Run: headless pygame with SDL's dummy video driver; simulated clock (each Clock.tick advances the game by its frame time, no real sleeping); random seed 0; keys injected as events and as key.get_pressed() state; no mouse input.
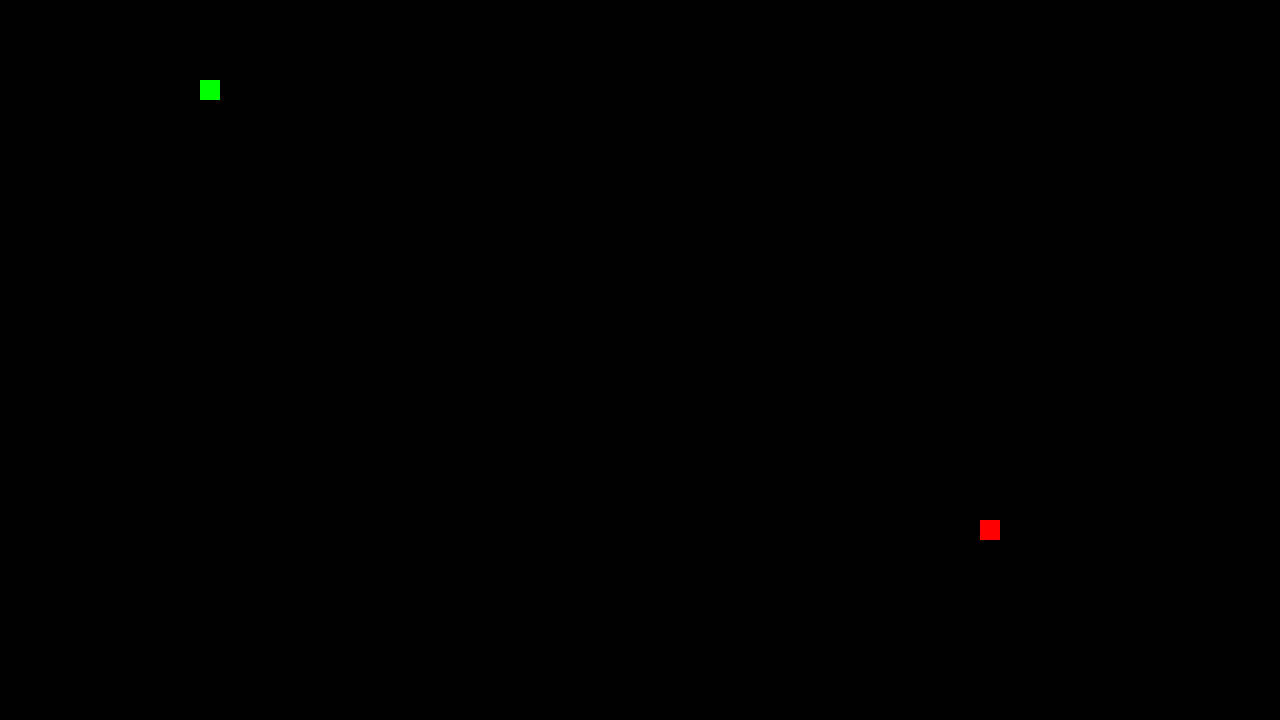
Frame 1 of 4 · flips 1–60 · no input
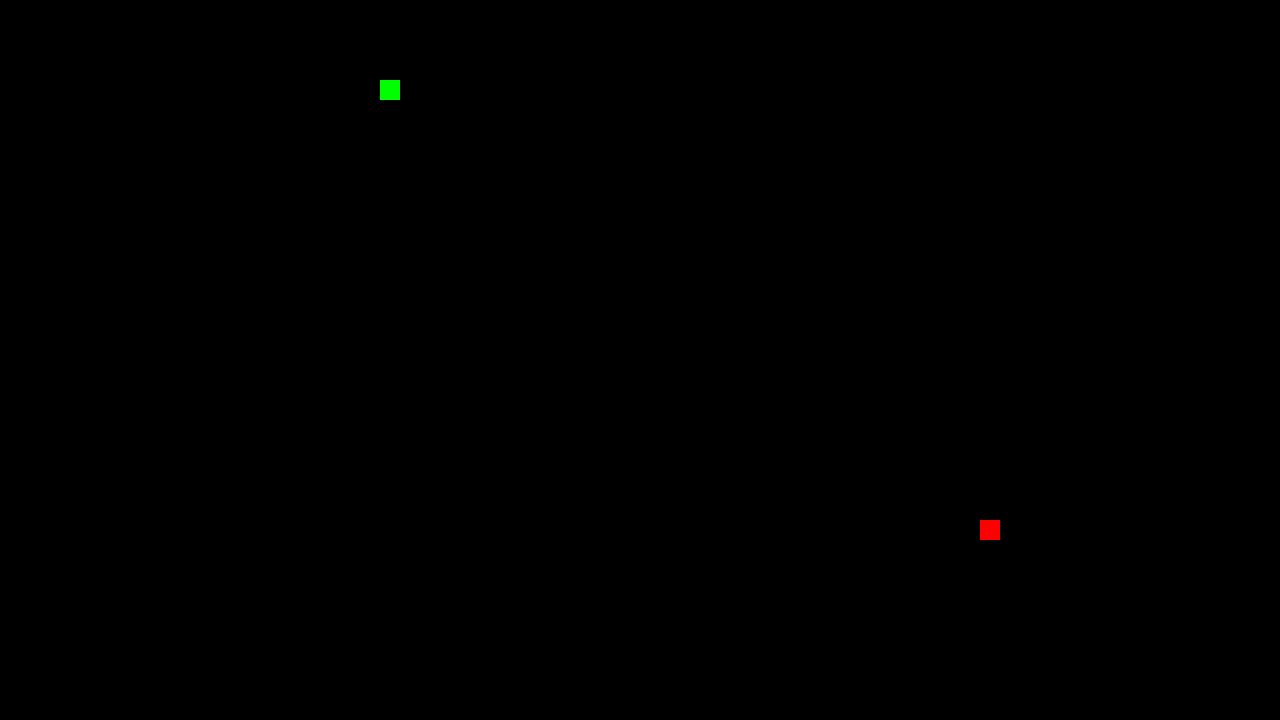
Frame 2 of 4 · flips 61–180 · tapped SPACE, RETURN · held RIGHT (→), D
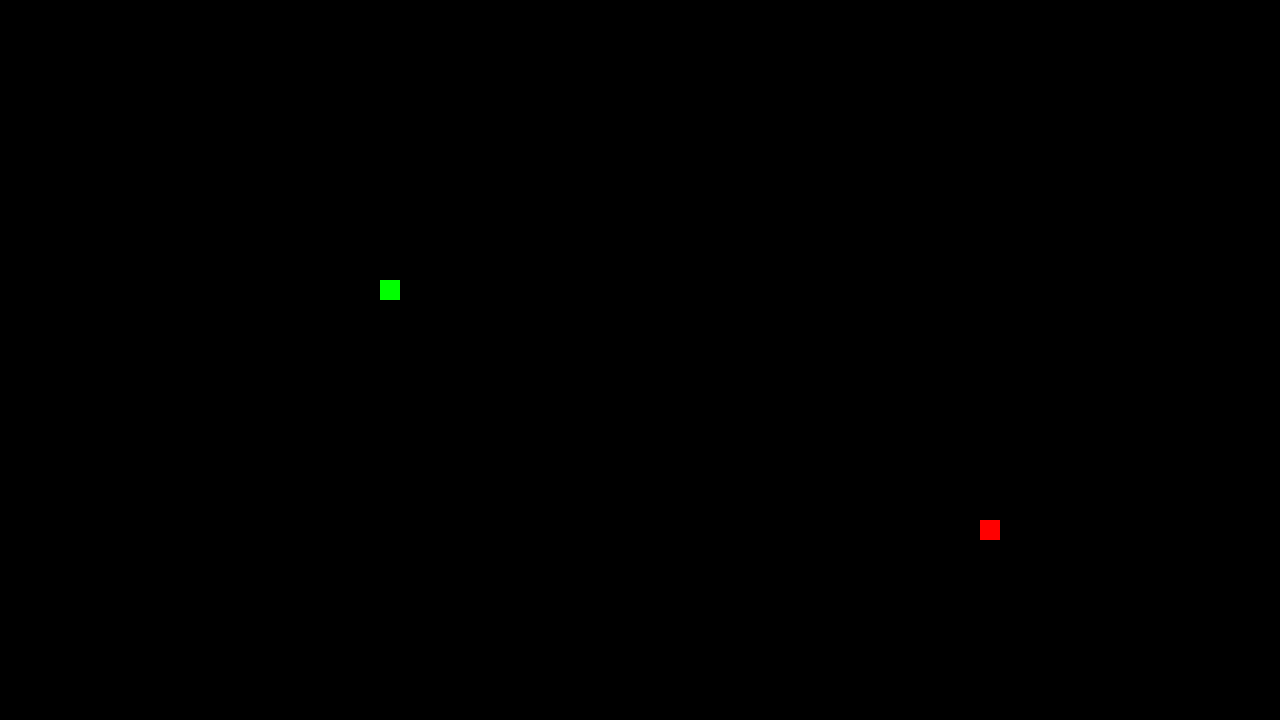
Frame 3 of 4 · flips 181–300 · held DOWN (↓), S
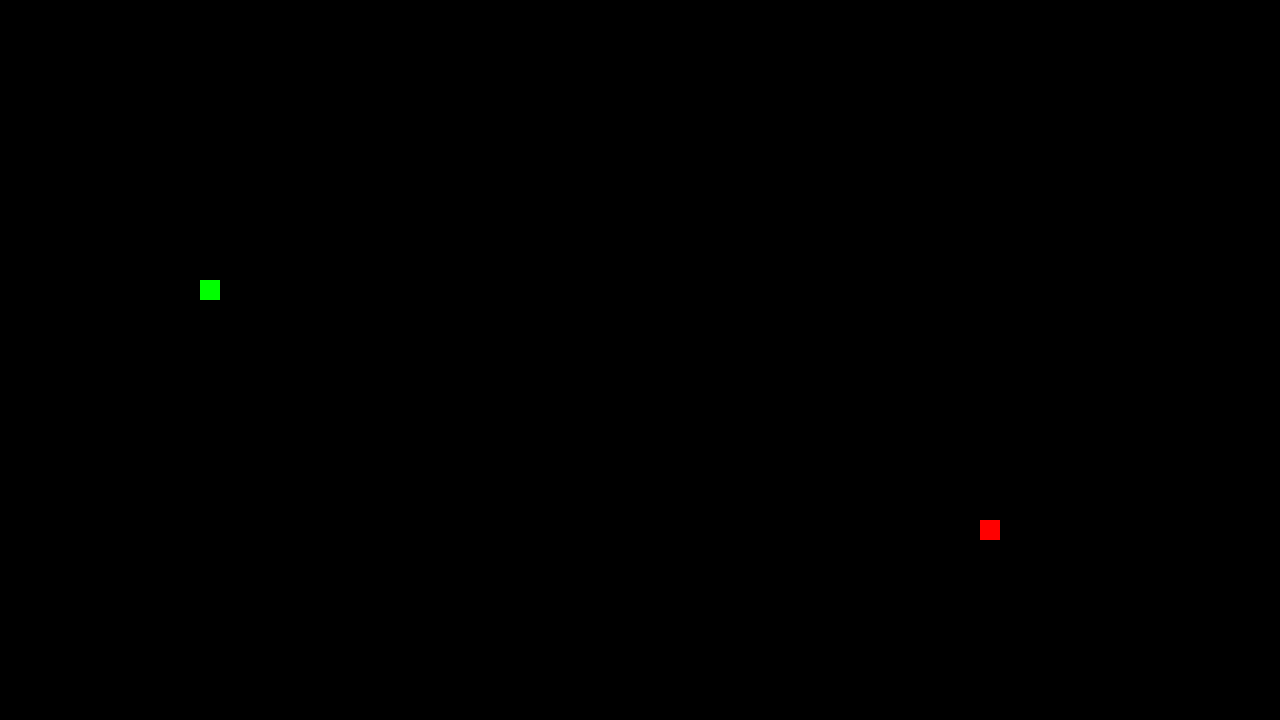
Frame 4 of 4 · flips 301–420 · held LEFT (←), A, UP (↑), W

The pygame program that drew these frames:

# Example file showing a circle moving on screen
import pygame
from random import randint
import time 

# pygame setup
pygame.init()
screen_height = 720
screen_width =1280
screen = pygame.display.set_mode((screen_width, screen_height))
clock = pygame.time.Clock()
running = True
dt = 0

Square_side = 20

Grid = ((screen_width//Square_side)-1, (screen_height//Square_side)-1)

starting_x = 6

starting_y = 4

#### CLASSES ####

class Food:
    def __init__(self, Grid,snake_body):
        while True:
            self.x = randint(0, Grid[0])
            self.y = randint(0, Grid[1])
            if (self.x, self.y) not in snake_body:
                break

    def respawn(self, Grid, snake):
        while True:
            self.x = randint(0, Grid[0])
            self.y = randint(0, Grid[1])
            if (self.x, self.y) not in snake:
                break
    def location(self):
        return (self.x,self.y)



class Snake:
    def __init__(self, x, y):
        self.x = x
        self.y = y
        self.body = [(x, y)]

    def move(self, mov_x, mov_y, food, grid):
        # update snake position
        self.x += mov_x
        self.y += mov_y
        if self.x < 0 or self.y < 0 or self.x > grid[0] or self.y > grid[1] or (self.x,self.y) in self.body:
            return None
        if self.x == food[0] and self.y == food[1]:
            self.grow()
        
        self.body.insert(0, (self.x, self.y))
        self.body.pop()
        return self.body  


    def grow(self):
        self.body.append(self.body[-1])

 ################################################

snake = Snake(starting_x,starting_y)

food = Food(Grid,snake.body)

movement = [1,0]

move_delay = 0.1  # seconds between moves
time_since_move = 0
score = 0
font = pygame.font.SysFont(None, 72)  

show_score_until = 0

while running:
    # poll for events
    # pygame.QUIT event means the user clicked X to close your window
    for event in pygame.event.get():
        if event.type == pygame.QUIT:
            running = False

    # fill the screen with a color to wipe away anything from last frame
    screen.fill("black")

    hit_wall = False

    keys = pygame.key.get_pressed()
    if keys[pygame.K_w]:
        if movement[1] != 1:
            movement = [0,-1]
    if keys[pygame.K_s]:
        if movement[1] != -1:
            movement = [0,1]
    if keys[pygame.K_a]:
        if movement[0] != 1:
            movement = [-1,0]
    if keys[pygame.K_d]:
        if movement[0] != -1:
            movement = [1,0]

    if time_since_move >= move_delay:
        time_since_move = 0
        hit_wall = snake.move(movement[0], movement[1], food.location(), Grid)
        if hit_wall is None:
            show_score_until = time.time() + 5 
            running = False
        if snake.x == food.x and snake.y == food.y:
            score += 1
            snake.grow()
            food.respawn(Grid, snake.body)

    
    for segment in snake.body:
        pygame.draw.rect(screen, "green", (segment[0]*Square_side, segment[1]*Square_side, Square_side, Square_side))

    food_pos = food.location()    
    pygame.draw.rect(screen, "red",(food_pos[0]*Square_side, food_pos[1]*Square_side, Square_side, Square_side) )

    if time.time() < show_score_until:   # ### ADDED
        text = font.render(f"Score: {score}", True, (255, 255, 255))    
        screen.blit(text, (screen_width//2, screen_height//2))

    # flip() the display to put your work on screen
    pygame.display.flip()

    # limits FPS to 60
    # dt is delta time in seconds since last frame, used for framerate-
    # independent physics.
    dt = clock.tick(120) / 1000  # delta time in seconds
    time_since_move += dt

while time.time() < show_score_until:   # ### ADDED
    pass

pygame.quit()
